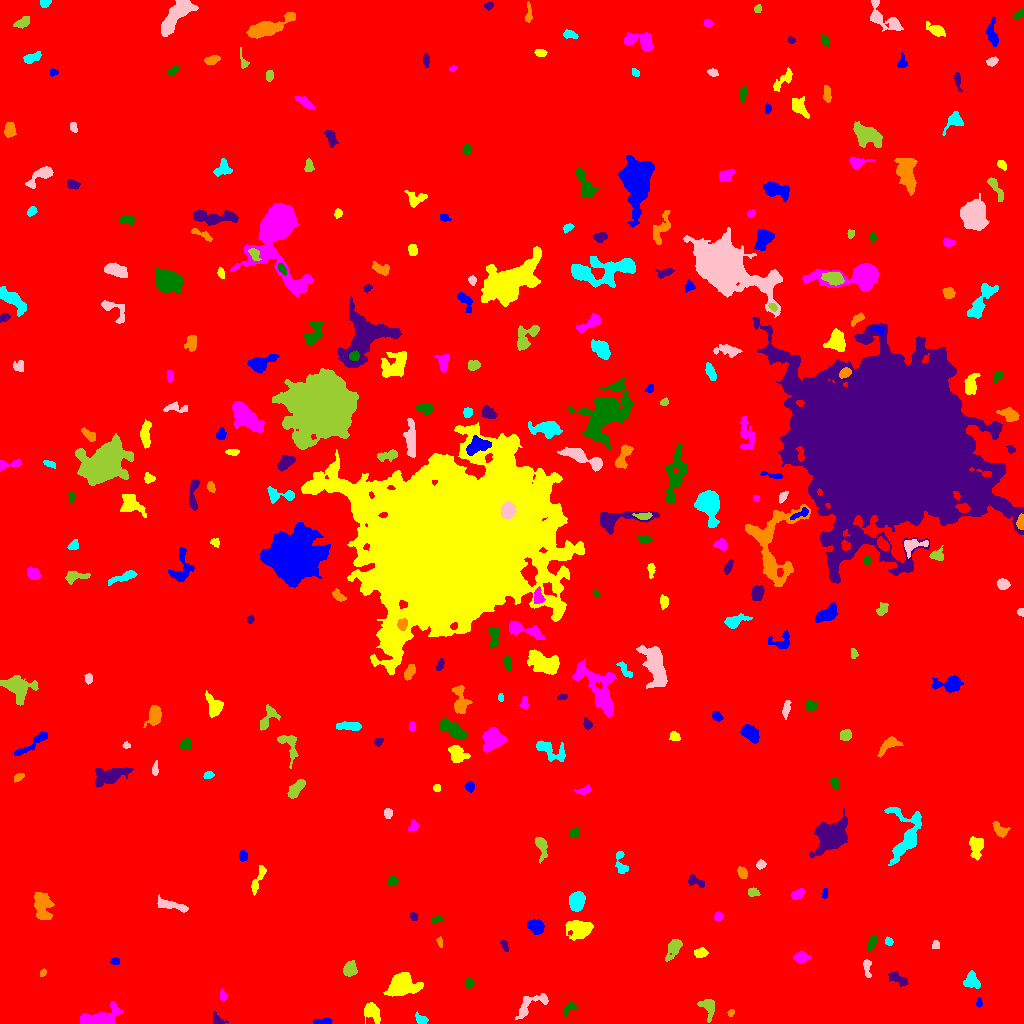

Data behind this chart, as committed beside it:
ID, X, Y, A, B, theta, total_flux, mu_max, mu_median, mu_mean, R_fwhm, R_e, R10, R90, x_start, x_end, y_start, y_end, area, greylevel
0, 520.5, 513.3, 295.3, 293.2, 1.414, 2886753, 80.0, 3.0, 3.212, 5.293, 251.1, 95.03, 409.5, 0, 1023, 0, 1023, 898642, 3.212
1, 322, 1.777, 4.344, 1.351, 0.02771, 533.0, 10.0, 5.0, 5.225, 4.184, 3.038, 1.262, 4.787, 313, 332, 0, 5, 102, 13.23
2, 372.3, 11.44, 5.587, 3.219, -0.9566, 744.0, 6.0, 3.0, 2.964, 6.699, 4.82, 1.954, 7.569, 364, 380, 0, 21, 251, 10.96
3, 99.77, 3.685, 8.245, 3.336, 0.1607, 4093, 36.0, 5.0, 8.492, 5.015, 4.951, 1.871, 9.08, 80, 123, 0, 22, 482, 16.49
4, 569.5, 15.54, 4.454, 1.955, 0.7657, 215.0, 4.0, 2.0, 2.009, 4.787, 3.241, 1.262, 5.046, 563, 577, 7, 21, 107, 10.01
5, 218.3, 3.102, 3.86, 2.232, -0.586, 402.0, 10.0, 3.0, 3.792, 3.192, 2.932, 1.128, 5.078, 213, 228, 0, 12, 106, 10.79
6, 730.8, 10.83, 1.823, 1.437, 0.7308, 148.0, 6.0, 3.0, 3.149, 3.141, 2.111, 0.7979, 3.241, 727, 734, 7, 14, 47, 13.15
7, 421, 4.248, 3.166, 2.047, -0.4392, 278.0, 5.0, 2.5, 2.623, 4.107, 3.141, 1.262, 4.886, 415, 428, 0, 12, 106, 10.62
8, 530.5, 18.38, 10.98, 3.928, 0.5773, 707.0, 7.0, 2.0, 2.281, 4.37, 5.109, 1.784, 8.273, 515, 548, 4, 30, 310, 10.28
9, 708.2, 16.51, 4.999, 3.15, -1.218, 721.0, 9.0, 3.0, 3.338, 4.107, 3.989, 1.596, 6.864, 697, 714, 1, 24, 216, 11.34
10, 55.36, 30.67, 4.884, 3.182, 1.118, 1365, 12.0, 5.0, 4.928, 6.232, 4.983, 1.954, 7.777, 48, 63, 21, 44, 277, 12.93
11, 979, 20.05, 2.086, 1.515, -1.523, 100.0, 4.0, 2.0, 1.786, 3.038, 2.111, 0.7979, 3.568, 976, 982, 16, 26, 56, 10.79
12, 402.5, 39.25, 5.955, 4.876, 0.1356, 7935, 50.0, 9.0, 13.34, 5.809, 6.18, 2.326, 10.81, 383, 423, 27, 51, 595, 20.34
13, 223, 28.08, 2.753, 1.661, -1.447, 321.0, 8.0, 4.0, 4.338, 3.785, 2.646, 1.128, 4.146, 220, 227, 23, 35, 74, 11.34
14, 469.8, 40.73, 2.153, 1.834, 0.9189, 205.0, 7.0, 2.0, 2.562, 2.706, 2.459, 0.7979, 3.989, 465, 474, 35, 46, 80, 11.56
15, 897.4, 45.3, 5.246, 2.124, -0.4888, 352.0, 5.0, 2.0, 2.0, 4.184, 3.827, 1.493, 6.283, 888, 908, 37, 52, 176, 10.0
16, 42.66, 50.54, 1.78, 1.351, 0.9426, 92.0, 4.0, 2.0, 1.917, 3.09, 2.034, 0.7979, 3.038, 40, 46, 47, 55, 48, 12.92
17, 971.4, 42.33, 3.906, 3.589, -0.9806, 726.0, 7.0, 3.0, 3.49, 5.557, 4.514, 1.871, 7.092, 963, 980, 35, 53, 208, 11.49
18, 866.9, 56.43, 4.989, 1.83, -1.467, 245.0, 5.0, 2.0, 2.076, 3.827, 3.29, 1.262, 5.046, 863, 871, 46, 64, 118, 10.08
19, 349.8, 54.38, 3.507, 2.834, 1.272, 739.0, 9.0, 4.0, 4.016, 5.078, 4.107, 1.693, 6.257, 343, 357, 47, 63, 184, 12.02
20, 829.2, 65.01, 2.985, 1.486, 0.5598, 172.0, 5.0, 1.0, 1.737, 3.141, 2.523, 0.9772, 4.068, 821, 835, 60, 69, 99, 10.74
21, 114.9, 62.11, 2.191, 1.649, -0.03706, 177.0, 5.0, 3.0, 2.902, 3.241, 2.459, 0.9772, 3.827, 110, 119, 59, 66, 61, 10.9
22, 700.6, 70.86, 3.258, 1.894, -0.03996, 189.0, 4.0, 1.0, 1.588, 4.222, 3.038, 1.128, 4.886, 694, 708, 66, 76, 119, 10.59
23, 800.7, 66.14, 3.672, 2.338, 0.0433, 459.0, 7.0, 3.0, 2.981, 4.184, 3.7, 1.493, 5.917, 793, 810, 61, 73, 154, 10.98
24, 872.3, 81.02, 3.68, 1.816, 1.143, 326.0, 6.0, 3.0, 2.786, 4.442, 3.29, 1.262, 5.202, 867, 877, 73, 88, 117, 11.79
25, 504.5, 77.71, 3.461, 1.408, -1.081, 154.0, 5.0, 2.0, 2.081, 3.038, 2.646, 0.9772, 4.068, 500, 508, 72, 83, 74, 13.08
26, 439.9, 81.24, 2.581, 1.281, -1.302, 143.0, 6.0, 2.0, 2.554, 2.877, 2.185, 0.7979, 3.523, 436, 442, 76, 87, 56, 10.55
27, 888.5, 81.96, 2.157, 1.743, -1.13, 192.0, 7.0, 3.0, 3.0, 2.585, 2.459, 0.7979, 3.868, 885, 893, 78, 87, 64, 11.0
28, 935.6, 78.21, 1.912, 1.719, 1.009, 152.0, 6.0, 2.0, 2.375, 2.985, 2.257, 0.7979, 3.656, 932, 939, 75, 83, 64, 11.38
29, 673.7, 75.72, 6.044, 2.844, 1.079, 886.0, 8.0, 3.0, 3.786, 5.997, 4.754, 1.871, 7.611, 665, 682, 62, 84, 234, 10.79
30, 794.8, 102.9, 5.377, 4.631, 1.306, 1194, 10.0, 2.0, 3.054, 5.441, 5.202, 1.954, 8.921, 782, 807, 88, 116, 391, 11.05
31, 536.2, 97.11, 4.019, 3.152, -0.5062, 1302, 12.0, 6.0, 6.113, 6.308, 4.652, 1.871, 7.024, 527, 544, 89, 104, 213, 13.11
32, 579.4, 95.38, 6.346, 3.958, -0.08406, 1889, 12.0, 4.0, 4.574, 6.956, 5.89, 2.326, 9.458, 565, 593, 83, 103, 413, 12.57
33, 718.4, 107.3, 2.15, 1.926, 0.2349, 256.0, 7.0, 3.0, 3.282, 3.478, 2.646, 0.9772, 3.989, 714, 723, 103, 112, 78, 11.28
34, 436.6, 103.8, 3.073, 1.512, 0.3055, 160.0, 4.0, 2.0, 2.319, 4.184, 2.764, 0.9772, 4.107, 432, 443, 100, 107, 69, 10.32
35, 413.4, 106.9, 2.428, 1.709, -1.219, 164.0, 5.0, 3.0, 2.603, 3.192, 2.523, 0.9772, 3.868, 410, 417, 103, 111, 63, 12.6
36, 42.07, 118.2, 7.434, 4.035, -1.384, 1972, 12.0, 4.0, 4.763, 6.604, 6.308, 2.459, 10.01, 34, 54, 104, 131, 414, 11.76
37, 577, 122.2, 4.607, 3.423, 1.436, 1646, 11.0, 6.0, 5.942, 6.817, 5.14, 2.111, 8.058, 569, 585, 112, 132, 277, 12.94
38, 170.1, 118.5, 8.783, 2.084, -0.2476, 641.0, 6.0, 3.0, 2.671, 6.408, 5.015, 1.954, 7.611, 157, 188, 111, 129, 240, 10.67
39, 753.4, 131.5, 2.685, 2.024, -0.274, 248.0, 7.0, 2.0, 2.696, 2.764, 2.764, 0.9772, 4.652, 748, 760, 127, 136, 92, 10.7
40, 637.0, 127.2, 3.071, 2.056, -0.1654, 399.0, 7.0, 4.0, 3.661, 4.26, 3.29, 1.262, 5.015, 630, 644, 123, 132, 109, 11.66
41, 824.5, 129.3, 2.403, 1.202, 1.54, 150.0, 7.0, 2.0, 2.679, 2.326, 2.034, 0.7979, 3.385, 822, 827, 125, 135, 56, 11.68
42, 257.9, 144.1, 8.788, 1.913, 1.154, 371.0, 4.0, 2.0, 1.973, 6.05, 4.184, 1.693, 6.747, 251, 266, 128, 158, 188, 9.973
43, 797.9, 129.5, 3.326, 2.152, 0.4789, 355.0, 6.0, 3.0, 2.91, 4.754, 3.432, 1.382, 5.293, 791, 805, 124, 135, 122, 10.91
44, 392.6, 142.4, 2.467, 2.175, 0.2636, 256.0, 7.0, 3.0, 2.695, 3.192, 2.985, 0.9772, 4.618, 387, 398, 138, 148, 95, 10.69
45, 694.8, 142.4, 4.741, 2.262, -0.4576, 283.0, 5.0, 2.0, 2.112, 3.568, 3.432, 1.262, 5.47, 688, 704, 136, 149, 134, 10.11
46, 742.5, 150.7, 2.798, 2.112, -1.053, 318.0, 7.0, 3.0, 2.917, 3.568, 3.09, 1.128, 4.918, 737, 747, 145, 157, 109, 10.92
47, 620.8, 160.9, 7.284, 2.67, -1.356, 327.0, 5.0, 2.0, 1.901, 3.656, 3.949, 1.493, 6.358, 615, 628, 150, 172, 172, 9.901
48, 760.6, 159, 2.047, 1.9, 0.7923, 241.0, 9.0, 3.0, 3.051, 2.459, 2.523, 0.7979, 4.029, 756, 766, 154, 164, 79, 12.05
49, 540.9, 178, 5.835, 2.531, -1.335, 876.0, 10.0, 4.0, 4.38, 5.109, 4.146, 1.596, 6.864, 535, 547, 160, 186, 200, 11.38
50, 492.3, 163, 2.528, 1.86, 1.208, 225.0, 6.0, 2.0, 2.557, 3.613, 2.706, 0.9772, 4.37, 488, 496, 157, 170, 88, 10.56
51, 243, 167.1, 2.522, 2.004, -1.483, 202.0, 4.0, 2.0, 2.376, 4.583, 2.877, 1.262, 4.406, 239, 247, 162, 173, 85, 10.38
52, 976.4, 177.9, 5.104, 3.306, 1.537, 767.0, 7.0, 3.0, 3.008, 5.202, 4.618, 1.784, 7.59, 969, 983, 163, 187, 255, 11.01
53, 413.2, 197, 2.877, 2.189, 1.004, 190.0, 4.0, 2.0, 2.088, 4.442, 2.985, 1.128, 4.583, 408, 418, 193, 204, 91, 10.09
54, 573.9, 190.4, 2.654, 2.179, 0.8675, 183.0, 4.0, 2.0, 2.011, 4.26, 2.985, 1.128, 4.72, 569, 579, 186, 196, 91, 10.01
55, 830.9, 187.7, 7.972, 5.782, 0.7414, 8596, 32.0, 7.0, 9.757, 7.777, 7.715, 2.932, 13.46, 809, 847, 166, 215, 881, 16.76
56, 999.9, 193.6, 4.477, 2.565, -0.7345, 394.0, 5.0, 2.0, 2.417, 4.853, 4.068, 1.596, 6.206, 992, 1010, 186, 202, 163, 10.42
57, 905.4, 186.9, 14.76, 7.654, 1.332, 3099, 14.0, 3.0, 4.121, 6.433, 8.078, 2.932, 13.47, 884, 921, 158, 216, 752, 11.12
58, 387.6, 209.9, 2.562, 1.856, -1.564, 256.0, 6.0, 3.0, 3.084, 3.827, 2.764, 1.128, 4.406, 384, 392, 205, 215, 83, 12.08
59, 295.6, 234.5, 5.566, 2.479, 0.8387, 1124, 10.0, 5.0, 5.204, 6.457, 4.754, 1.954, 7.203, 287, 305, 225, 244, 216, 12.2
... 260 more rows
